Run: headless pygame with SDL's dummy video driver; simulated clock (each Clock.tick advances the game by its frame time, no real sleeping); random seed 0; keys injected as events and as key.get_pressed() state; mouse plan: one left click at the window centre at the start of phase 2, then a move to the lower-right quarter at the start of phase 3.
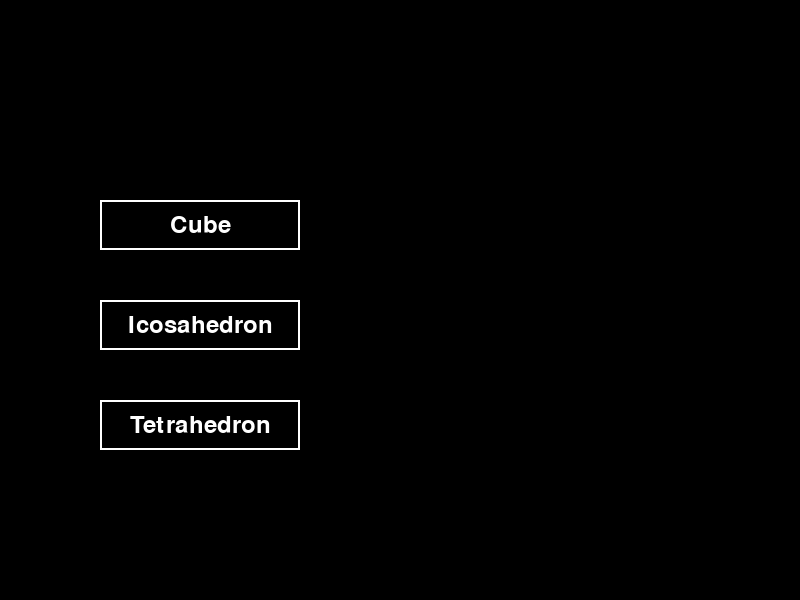
Frame 1 of 4 · flips 1–60 · no input
Frame 2 of 4 · flips 61–180 · clicked the window centre · tapped SPACE, RETURN · held RIGHT (→), D · screen unchanged from frame 1, image omitted
Frame 3 of 4 · flips 181–300 · moved the mouse to the lower-right quarter · held DOWN (↓), S · screen unchanged from frame 2, image omitted
Frame 4 of 4 · flips 301–420 · held LEFT (←), A, UP (↑), W · screen unchanged from frame 3, image omitted

The pygame program that drew these frames:

import pygame
import math
import sys
import random

# 초기 설정
pygame.init()
WIDTH, HEIGHT = 800, 600  # 창 크기
FPS = 60
WHITE = (255, 255, 255)
BLACK = (0, 0, 0)
PURPLE = (50, 20, 128)
DARK_PURPLE = (75, 0, 75)  # 진한 보라색

# 파이게임 화면 생성
screen = pygame.display.set_mode((WIDTH, HEIGHT))
pygame.display.set_caption("3D Object Viewer")
clock = pygame.time.Clock()

# 3D 객체 데이터 정의 (정육면체, 정이십면체, 정사면체)
objects = {
    "cube": {
        "vertices": [(-1, -1, -1), (1, -1, -1), (1, 1, -1), (-1, 1, -1),  # 뒷면
                     (-1, -1, 1), (1, -1, 1), (1, 1, 1), (-1, 1, 1)],     # 앞면
        "faces": [
            (0, 1, 2, 3),  # 뒷면
            (4, 5, 6, 7),  # 앞면
            (0, 1, 5, 4),  # 아래
            (2, 3, 7, 6),  # 위
            (0, 3, 7, 4),  # 왼쪽
            (1, 2, 6, 5)   # 오른쪽
        ]
    },
    "icosahedron": {
        "vertices": [
            (0, 1, 1.618), (0, -1, 1.618), (0, 1, -1.618), (0, -1, -1.618),
            (1.618, 0, 1), (-1.618, 0, 1), (1.618, 0, -1), (-1.618, 0, -1),
            (1, 1.618, 0), (-1, 1.618, 0), (1, -1.618, 0), (-1, -1.618, 0)
        ],
        "faces": [
            (0, 1, 4), (0, 4, 8), (0, 8, 9), (0, 9, 5), (0, 5, 1),
            (3, 2, 6), (3, 6, 10), (3, 10, 11), (3, 11, 7), (3, 7, 2),
            (1, 5, 11), (1, 11, 10), (1, 10, 4), (5, 9, 7), (5, 7, 11),
            (9, 8, 2), (9, 2, 7), (8, 4, 6), (8, 6, 2), (4, 10, 6)
        ]
    },
    "tetrahedron": {
        "vertices": [(1, 1, 1), (-1, -1, 1), (-1, 1, -1), (1, -1, -1)],
        "faces": [
            (0, 1, 2),
            (0, 1, 3),
            (0, 2, 3),
            (1, 2, 3)
        ]
    }
}

# 3D 좌표를 2D로 투영하는 함수
def project(point, angle_x, angle_y, distance):
    x, y, z = point
    cos_x, sin_x = math.cos(angle_x), math.sin(angle_x)
    cos_y, sin_y = math.cos(angle_y), math.sin(angle_y)
    
    # 회전 변환
    xz = cos_y * x - sin_y * z
    z = sin_y * x + cos_y * z
    x = xz

    yz = cos_x * y - sin_x * z
    z = sin_x * y + cos_x * z
    y = yz

    # 원근 투영
    factor = distance / (z + 5)  # z 값에 따라 투영 비율 계산
    x2d = int(WIDTH // 2 + x * factor * 100)
    y2d = int(HEIGHT // 2 - y * factor * 100)

    return (x2d, y2d), z

# 카메라와 면의 거리를 계산하는 함수
def calculate_distance_to_camera(face, vertices, angle_x, angle_y):
    # 회전된 면의 중심점을 구함
    x = sum(vertices[i][0] for i in face) / len(face)
    y = sum(vertices[i][1] for i in face) / len(face)
    z = sum(vertices[i][2] for i in face) / len(face)
    
    # 면의 중심점을 회전시킴
    cos_x, sin_x = math.cos(angle_x), math.sin(angle_x)
    cos_y, sin_y = math.cos(angle_y), math.sin(angle_y)
    
    # 회전 변환
    xz = cos_y * x - sin_y * z
    z = sin_y * x + cos_y * z
    x = xz

    yz = cos_x * y - sin_x * z
    z = sin_x * y + cos_x * z
    y = yz

    # 카메라는 z=2에서 바라보고 있으므로, 중심점과 카메라(0, 0, 2) 사이의 거리를 계산
    distance = math.sqrt(x**2 + y**2 + (z + 1)**2)
    return distance

# 프로그램 상태
state = "menu"
current_object = None
angle_x, angle_y = 0, 0  # 회전 각도
distance = 2  # 카메라 거리
wireframe = False

# 화면 그리기
def draw_object():
    global angle_x, angle_y, wireframe

    vertices = current_object["vertices"]
    faces = current_object["faces"]
    projected_points = []
    
    # 정점 투영
    for point in vertices:
        projected, z = project(point, angle_x, angle_y, distance)
        projected_points.append((projected, z))

    # 면 그리기 (와이어프레임 여부에 따라 다르게 처리)
    faces_sorted = sorted(faces, key=lambda face: sum(projected_points[i][1] for i in face), reverse=True)
    for face in faces_sorted:
        points = [projected_points[i][0] for i in face]
        vertices_in_face = [vertices[i] for i in face]

        # 카메라와 면의 거리 계산
        distance_to_camera = calculate_distance_to_camera(face, vertices, angle_x, angle_y)

        # 거리 값에 따라 밝기 계산 (거리가 가까울수록 밝고, 멀수록 어두운 색)
        brightness = 1 / (distance_to_camera + 0.1)  # 가까울수록 밝게 (distance_to_camera + 0.1은 너무 밝게 나오는 것 방지)

        # 그라데이션의 강도를 조정
        brightness = min(brightness, 2.5)  # 최대 밝기 정도를 더 강하게 조정
        
        # 면 채우기
        if not wireframe:
            color = tuple(max(0, min(int(c * brightness), 200)) for c in PURPLE)
            pygame.draw.polygon(screen, color, points)

        # 선 색을 진한 보라색으로 변경
        edge_color = PURPLE if not wireframe else WHITE
        pygame.draw.polygon(screen, edge_color, points, 2)

# 버튼 클래스
class Button:
    def __init__(self, text, x, y, w, h, callback):
        self.text = text
        self.rect = pygame.Rect(x, y, w, h)
        self.callback = callback

    def draw(self, surface):
        pygame.draw.rect(surface, WHITE, self.rect, 2)
        font = pygame.font.SysFont(None, 36)
        text_surface = font.render(self.text, True, WHITE)
        text_rect = text_surface.get_rect(center=self.rect.center)
        surface.blit(text_surface, text_rect)

    def click(self, pos):
        if self.rect.collidepoint(pos):
            self.callback()

# 버튼 설정
buttons = [
    Button("Cube", 100, 200, 200, 50, lambda: set_object("cube")),
    Button("Icosahedron", 100, 300, 200, 50, lambda: set_object("icosahedron")),
    Button("Tetrahedron", 100, 400, 200, 50, lambda: set_object("tetrahedron")),
]

# 객체 설정 함수
def set_object(name):
    global state, current_object
    state = "view"
    current_object = objects[name]

# 메인 루프
running = True
while running:
    screen.fill(BLACK)

    for event in pygame.event.get():
        if event.type == pygame.QUIT:
            running = False
        elif event.type == pygame.KEYDOWN:
            if state == "view":
                if event.key == pygame.K_SPACE:
                    wireframe = not wireframe
                elif event.key == pygame.K_ESCAPE:
                    state = "menu"
            elif state == "menu" and event.key == pygame.K_ESCAPE:
                running = False
        elif event.type == pygame.MOUSEBUTTONDOWN and state == "menu":
            for button in buttons:
                button.click(event.pos)

    if state == "menu":
        for button in buttons:
            button.draw(screen)
    elif state == "view":
        keys = pygame.key.get_pressed()
        if keys[pygame.K_LEFT]:
            angle_y -= 0.05
        if keys[pygame.K_RIGHT]:
            angle_y += 0.05
        if keys[pygame.K_UP]:
            angle_x += 0.05
        if keys[pygame.K_DOWN]:
            angle_x -= 0.05

        draw_object()

    pygame.display.flip()
    clock.tick(FPS)

pygame.quit()
